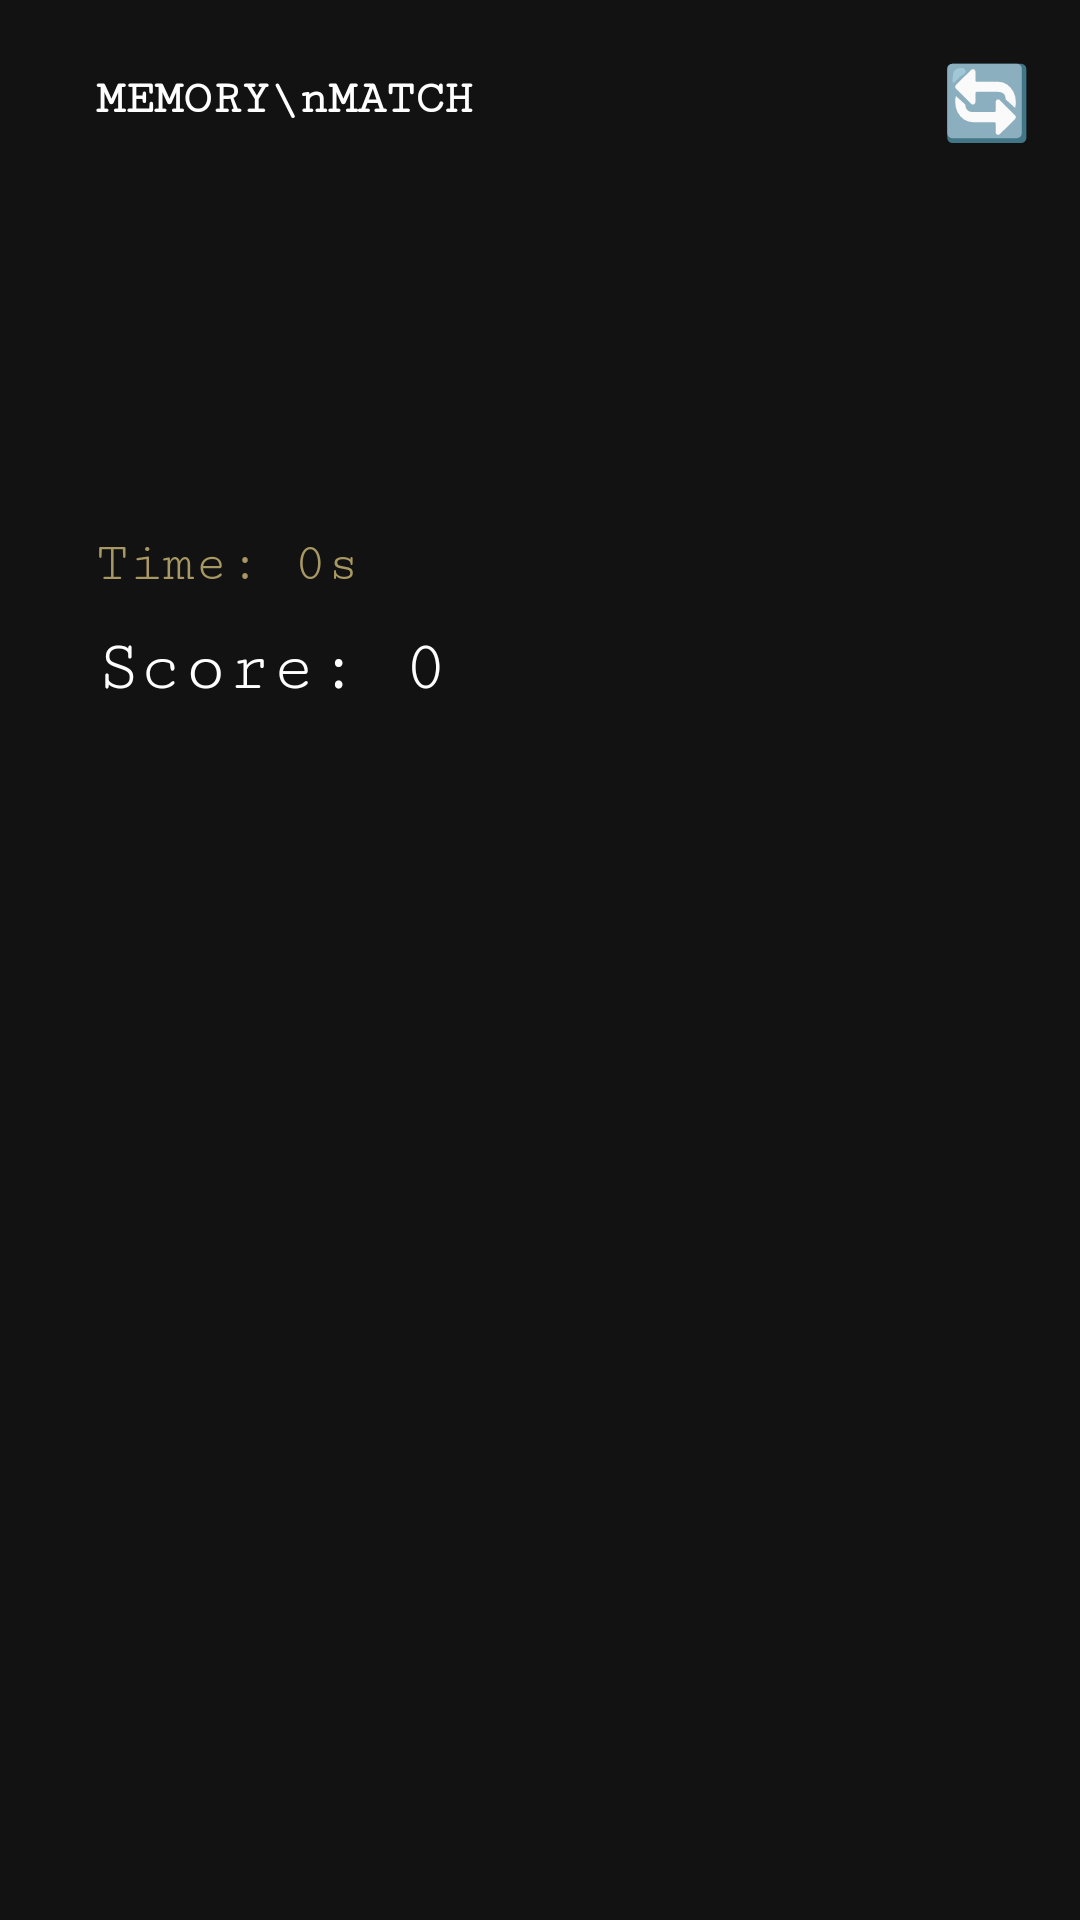

This screen was rendered from an Android layout file. Write that file and the resources it references.
<!-- AndroidManifest.xml: application theme Theme.Memorymatch -->
<!-- res/layout/activity_main.xml -->
<?xml version="1.0" encoding="utf-8"?>
<androidx.constraintlayout.widget.ConstraintLayout
    xmlns:android="http://schemas.android.com/apk/res/android"
    xmlns:app="http://schemas.android.com/apk/res-auto"
    android:background="#121212"
    android:layout_width="match_parent"
    android:layout_height="match_parent"
    android:padding="16dp">

    

    

    

    <TextView
        android:id="@+id/titleText"
        android:layout_width="wrap_content"
        android:layout_height="wrap_content"
        android:layout_marginStart="16dp"
        android:layout_marginTop="8dp"
        android:fontFamily="serif-monospace"
        android:text="MEMORY\nMATCH"
        android:textColor="#FFFFFF"
        android:textSize="16sp"
        android:textStyle="bold"
        app:layout_constraintStart_toStartOf="parent"
        app:layout_constraintTop_toTopOf="parent" />

    

    <TextView
        android:id="@+id/scoreText"
        android:layout_width="wrap_content"
        android:layout_height="wrap_content"
        android:layout_marginTop="8dp"
        android:fontFamily="serif-monospace"
        android:text="Score: 0"
        android:textColor="#FFFFFF"
        android:textSize="24sp"
        app:layout_constraintBottom_toTopOf="@+id/gridLayout"
        app:layout_constraintEnd_toEndOf="@+id/timerText"
        app:layout_constraintHorizontal_bias="0.0"
        app:layout_constraintStart_toStartOf="@+id/timerText"
        app:layout_constraintTop_toBottomOf="@+id/timerText"
        app:layout_constraintVertical_bias="0.058" />

    <TextView
        android:id="@+id/timerText"
        android:layout_width="wrap_content"
        android:layout_height="wrap_content"
        android:layout_marginStart="16dp"
        android:layout_marginTop="136dp"
        android:fontFamily="serif-monospace"
        android:text="Time: 0s"
        android:textColor="#A89863"
        android:textSize="18sp"
        app:layout_constraintStart_toStartOf="parent"
        app:layout_constraintTop_toBottomOf="@+id/titleText" />

    <Button
        android:id="@+id/resetButton"
        android:layout_width="wrap_content"
        android:layout_height="wrap_content"
        android:backgroundTint="#00FFFFFF"
        android:insetTop="0dp"
        android:insetBottom="0dp"
        android:text="🔄"
        android:textSize="24sp"
        app:iconPadding="0dp"
        app:layout_constraintBottom_toBottomOf="@+id/titleText"
        app:layout_constraintEnd_toEndOf="parent"
        app:layout_constraintTop_toTopOf="@+id/titleText" />

    <GridLayout
        android:id="@+id/gridLayout"
        android:layout_width="match_parent"
        android:layout_height="0dp"
        android:columnCount="4"
        android:rowCount="4"
        android:useDefaultMargins="false"
        android:paddingTop="20dp"
        android:layout_marginStart="0dp"
        android:layout_marginEnd="0dp"
        app:layout_constraintBottom_toBottomOf="parent"
        app:layout_constraintTop_toBottomOf="@+id/timerText"
        app:layout_constraintStart_toStartOf="parent"
        app:layout_constraintEnd_toEndOf="parent"
        app:layout_constraintVertical_bias="1"
        app:layout_constraintHeight_percent="0.55"
        android:clipToPadding="false" />



</androidx.constraintlayout.widget.ConstraintLayout>
<!-- resources referenced by this layout -->
<resources>
  <style name="Theme.Memorymatch" parent="Theme.MaterialComponents.DayNight.NoActionBar">
          <item name="colorPrimary">#FFD600</item>
          <item name="colorPrimaryVariant">#FFEA00</item>
          <item name="colorSecondary">#FFF59D</item>
          <item name="android:colorBackground">#121212</item>
          <item name="android:textColorPrimary">#FFFFFF</item>
          <item name="android:textColorSecondary">#FFEB3B</item>
          <item name="android:statusBarColor">#FFD600</item>
          <item name="android:windowLightStatusBar">true</item>
          <item name="android:navigationBarColor">#121212</item>
      </style>
</resources>
